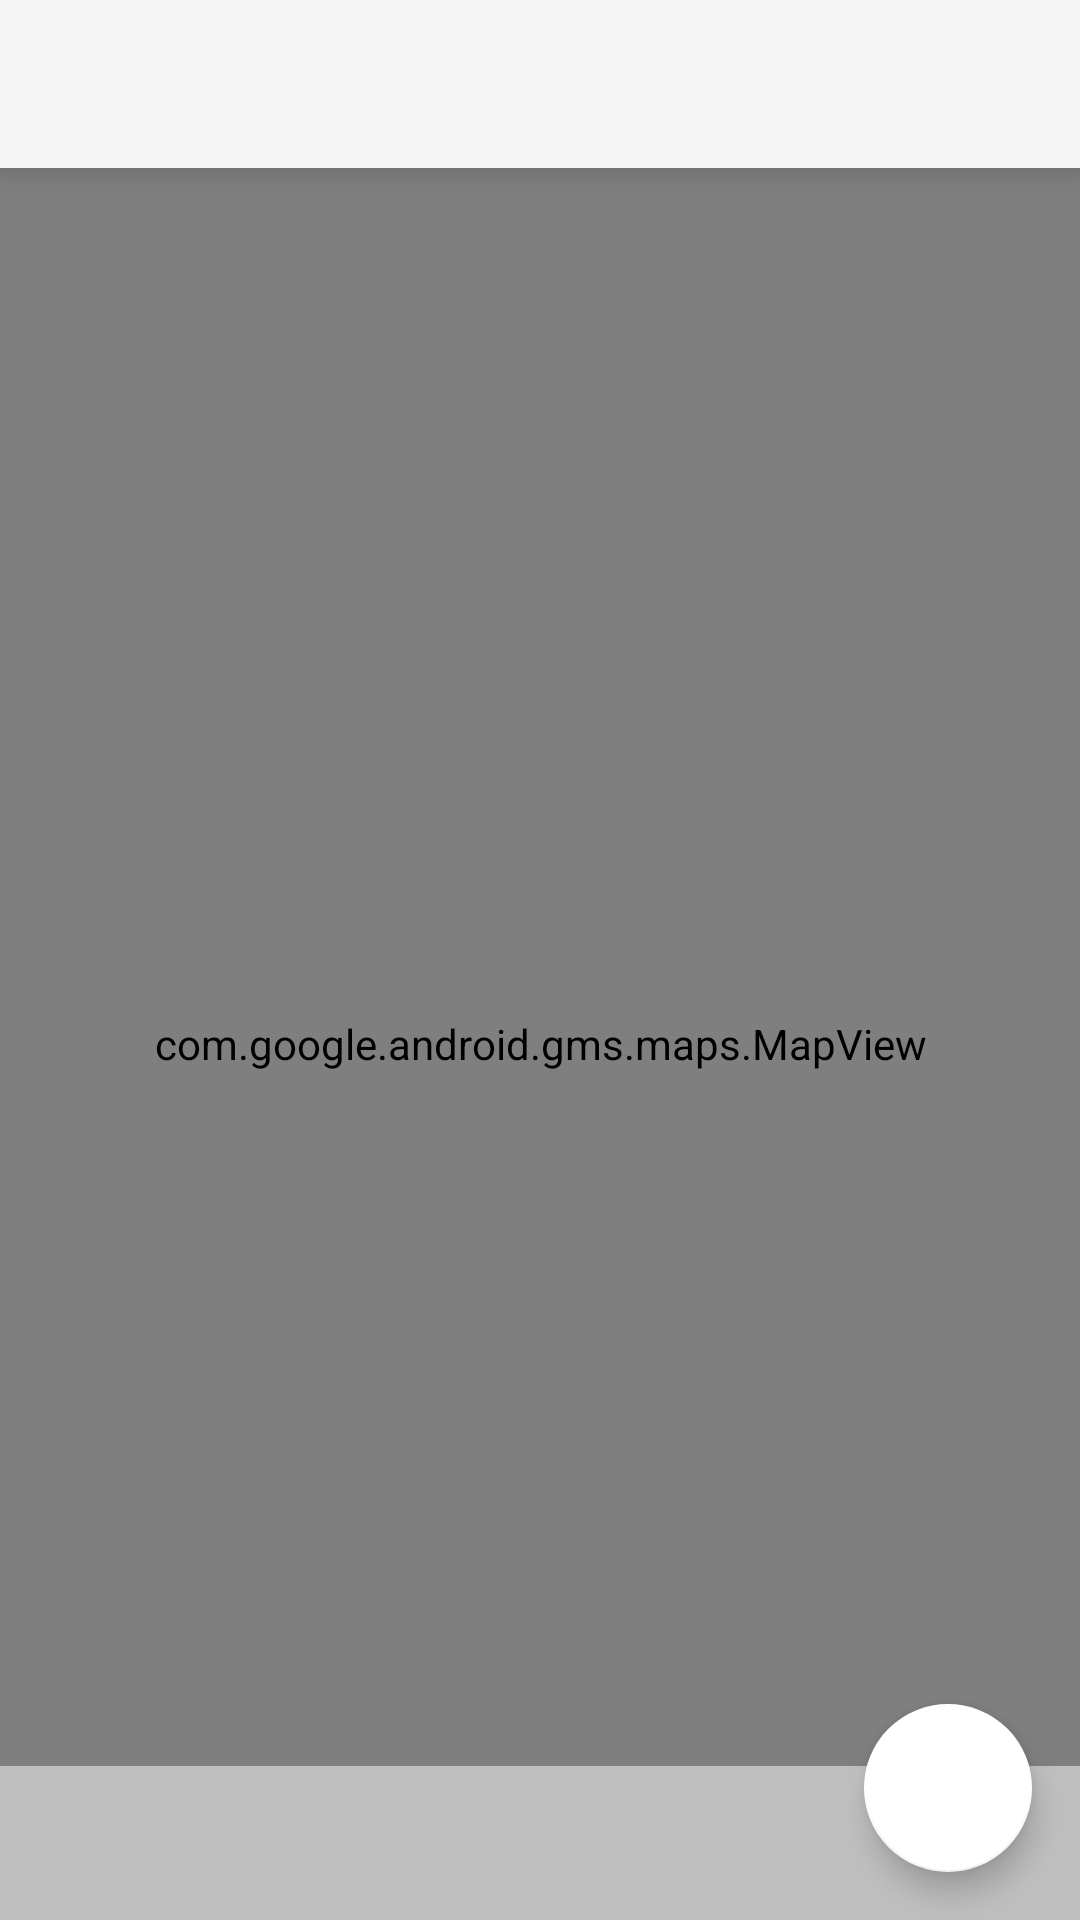

Layout XML and referenced resources for this Android screen:
<!-- AndroidManifest.xml: application theme AppTheme -->
<!-- res/layout/fragment_add_location.xml -->
<?xml version="1.0" encoding="utf-8"?>
<android.support.constraint.ConstraintLayout xmlns:android="http://schemas.android.com/apk/res/android"
                                             xmlns:tools="http://schemas.android.com/tools"
                                             xmlns:app="http://schemas.android.com/apk/res-auto"
                                             android:layout_width="match_parent"
                                             android:layout_height="match_parent"
                                             android:animateLayoutChanges="true">

    <include layout="@layout/element_toolbar"/>

    <com.google.android.gms.maps.MapView
            android:id="@+id/locationMap"
            android:layout_width="0dp"
            android:layout_height="0dp"
            app:layout_constraintTop_toBottomOf="@+id/toolbar"
            app:layout_constraintBottom_toBottomOf="parent"
            app:layout_constraintStart_toStartOf="parent"
            app:layout_constraintEnd_toEndOf="parent"
            tools:ignore="UnknownIdInLayout"/>

    <LinearLayout
            android:id="@+id/locationTitleLayout"
            android:layout_width="0dp"
            android:layout_height="wrap_content"
            android:orientation="vertical"
            android:padding="@dimen/fragment_add_location_title_layout_padding"
            android:background="@color/pr_location_title_layout"
            app:layout_constraintBottom_toBottomOf="parent"
            app:layout_constraintStart_toStartOf="parent"
            app:layout_constraintEnd_toEndOf="parent">

        <TextView
                android:id="@+id/locationTitle"
                android:layout_width="wrap_content"
                android:layout_height="wrap_content"
                android:textStyle="bold"
                tools:text="Europe/London"
        />
        <TextView
                android:id="@+id/locationPosition"
                android:layout_width="wrap_content"
                android:layout_height="wrap_content"
                android:textSize="@dimen/fragment_add_location_position_text_size"
                tools:text="51.500334, -0.085013"
        />

    </LinearLayout>

    <android.support.design.widget.FloatingActionButton
            android:id="@+id/chooseLocationFab"
            android:layout_width="wrap_content"
            android:layout_height="wrap_content"
            android:layout_margin="@dimen/fab_margin"
            style="@style/FabStyle"
            app:layout_constraintEnd_toEndOf="parent"
            app:layout_constraintBottom_toBottomOf="parent"
            app:srcCompat="@drawable/ic_done_black"/>

</android.support.constraint.ConstraintLayout>
<!-- res/layout/element_toolbar.xml (included above) -->
<?xml version="1.0" encoding="utf-8"?>
<merge
    xmlns:android="http://schemas.android.com/apk/res/android"
    xmlns:app="http://schemas.android.com/apk/res-auto">

    <android.support.v7.widget.Toolbar
        android:id="@+id/toolbar"
        android:layout_width="0dp"
        android:layout_height="?android:attr/actionBarSize"
        android:background="?android:attr/colorPrimary"
        android:elevation="@dimen/toolbar_elevation"
        app:layout_constraintEnd_toEndOf="parent"
        app:layout_constraintStart_toStartOf="parent"
        app:layout_constraintTop_toTopOf="parent"/>

</merge>
<!-- resources referenced by this layout -->
<resources>
  <color name="pr_location_title_layout">#7fffffff</color>
  <dimen name="fab_margin">16dp</dimen>
  <dimen name="fragment_add_location_position_text_size">12sp</dimen>
  <dimen name="fragment_add_location_title_layout_padding">8dp</dimen>
  <dimen name="toolbar_elevation">8dp</dimen>
  <style name="FabStyle">
          <item name="android:elevation">@dimen/fab_elevation</item>
          <item name="android:clickable">true</item>
          <item name="android:focusable">true</item>
          <item name="layout_anchorGravity">bottom|end</item>
          <item name="backgroundTint">@color/pr_white</item>
      </style>
  <style name="AppTheme" parent="Theme.AppCompat.Light">
          <item name="colorPrimary">@color/colorPrimary</item>
          <item name="colorPrimaryDark">@color/colorPrimaryDark</item>
          <item name="colorAccent">@color/colorAccent</item>
      </style>
  <dimen name="fab_elevation">8dp</dimen>
  <color name="pr_white">#ffffff</color>
  <color name="colorPrimary">#F5F5F5</color>
  <color name="colorPrimaryDark">#00574B</color>
  <color name="colorAccent">#D81B60</color>
</resources>
